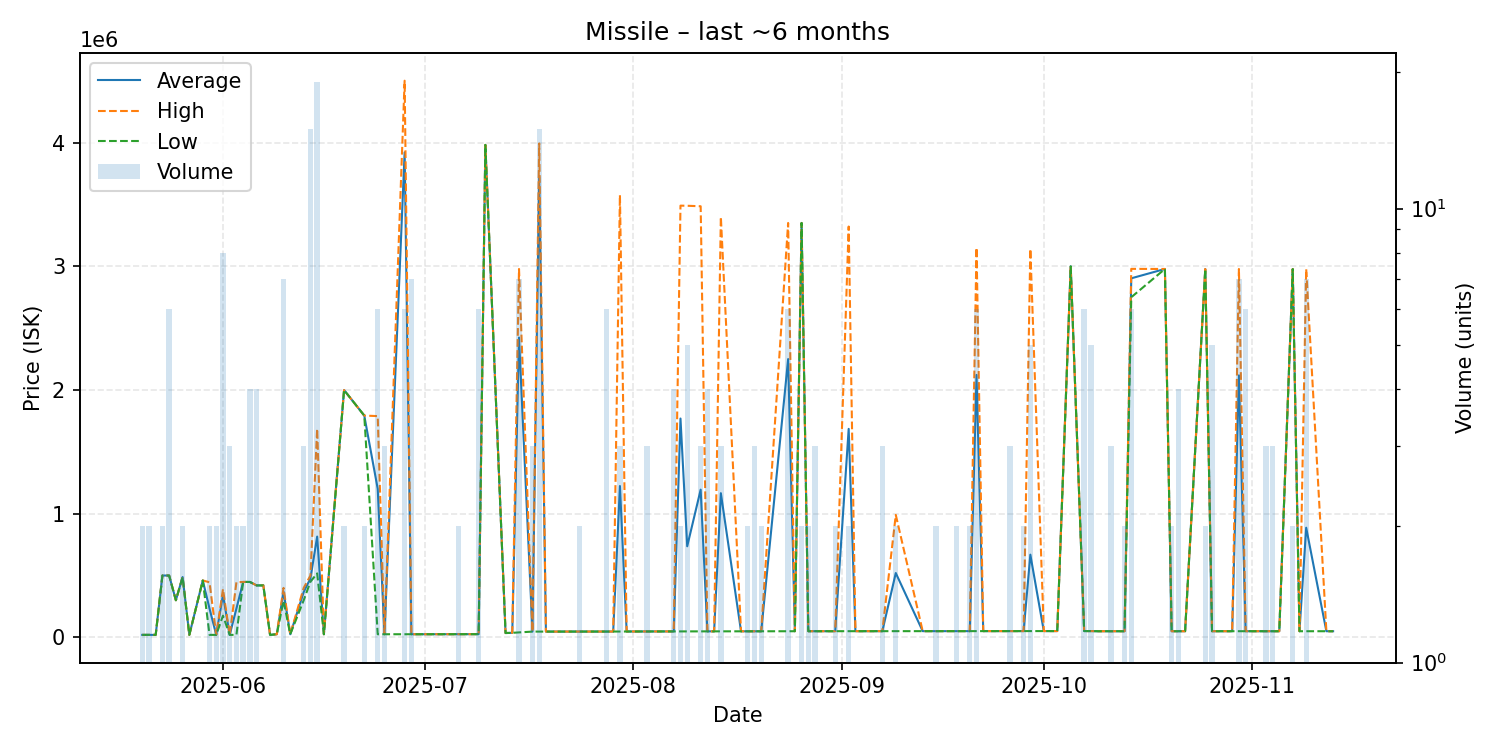

Values plotted in this chart, from the file beside it:
date, average, highest, lowest, order_count, volume
2025-05-20, 20060, 20060, 20060, 1, 2
2025-05-21, 20060, 20060, 20060, 2, 2
2025-05-22, 20060, 20060, 20060, 1, 1
2025-05-23, 499900, 499900, 499900, 1, 2
2025-05-24, 499700, 499700, 499700, 3, 6
2025-05-25, 300000, 300000, 300000, 1, 1
2025-05-26, 487650, 487700, 487600, 2, 2
2025-05-27, 20060, 20060, 20060, 1, 1
2025-05-29, 459900, 459900, 459900, 1, 1
2025-05-30, 232540, 445000, 20080, 2, 2
2025-05-31, 20095, 20100, 20090, 2, 2
2025-06-01, 343350, 389950, 175050, 7, 8
2025-06-02, 20100, 20100, 20100, 2, 3
2025-06-03, 233050, 446000, 20100, 2, 2
2025-06-04, 447900, 447900, 447900, 1, 2
2025-06-05, 447850, 447900, 447800, 3, 4
2025-06-06, 419875, 419900, 419800, 3, 4
2025-06-07, 419900, 419900, 419900, 1, 1
2025-06-08, 20120, 20120, 20120, 1, 1
2025-06-09, 25000, 25000, 25000, 1, 1
2025-06-10, 369929, 399900, 295000, 5, 7
2025-06-11, 25000, 25000, 25000, 1, 1
2025-06-13, 366600, 399900, 300000, 2, 3
2025-06-14, 476713, 499800, 449600, 12, 15
2025-06-15, 814591, 1686000, 517000, 13, 19
2025-06-16, 25070, 25070, 25070, 1, 1
2025-06-19, 1999000, 1999000, 1999000, 1, 2
2025-06-22, 1793000, 1793000, 1793000, 1, 2
2025-06-24, 1200727, 1788500, 25180, 6, 6
2025-06-25, 25180, 25180, 25180, 1, 3
2025-06-28, 3920865, 4500000, 25190, 3, 6
2025-06-29, 25227, 25230, 25220, 3, 7
2025-06-30, 25250, 25250, 25250, 1, 1
2025-07-01, 25310, 25310, 25310, 1, 1
2025-07-04, 25390, 25390, 25390, 1, 1
2025-07-05, 25450, 25450, 25450, 1, 1
2025-07-06, 25550, 25570, 25530, 2, 2
2025-07-07, 25600, 25600, 25600, 1, 1
2025-07-08, 25720, 25720, 25720, 1, 1
2025-07-09, 25880, 25880, 25880, 1, 6
2025-07-10, 3981000, 3981000, 3981000, 1, 1
2025-07-13, 35020, 35020, 35020, 1, 1
2025-07-14, 36540, 36540, 36540, 1, 1
2025-07-15, 2423714, 2978000, 40000, 4, 7
2025-07-17, 46530, 46530, 46530, 1, 3
2025-07-18, 3722705, 3993000, 46570, 6, 15
2025-07-19, 46620, 46620, 46620, 1, 1
2025-07-20, 46640, 46640, 46640, 1, 1
2025-07-22, 46730, 46730, 46730, 1, 1
2025-07-24, 46815, 46830, 46800, 2, 2
2025-07-28, 46995, 47000, 46990, 2, 6
2025-07-29, 47040, 47040, 47040, 1, 1
2025-07-30, 1223433, 3576000, 47150, 2, 3
2025-07-31, 47350, 47350, 47350, 1, 1
2025-08-03, 47670, 47710, 47650, 3, 3
2025-08-04, 47760, 47760, 47760, 1, 1
2025-08-07, 48010, 48010, 48010, 3, 4
2025-08-08, 1769050, 3490000, 48100, 2, 2
2025-08-09, 736356, 3489000, 48185, 5, 5
2025-08-11, 1193927, 3485000, 48390, 3, 3
... 58 more rows
